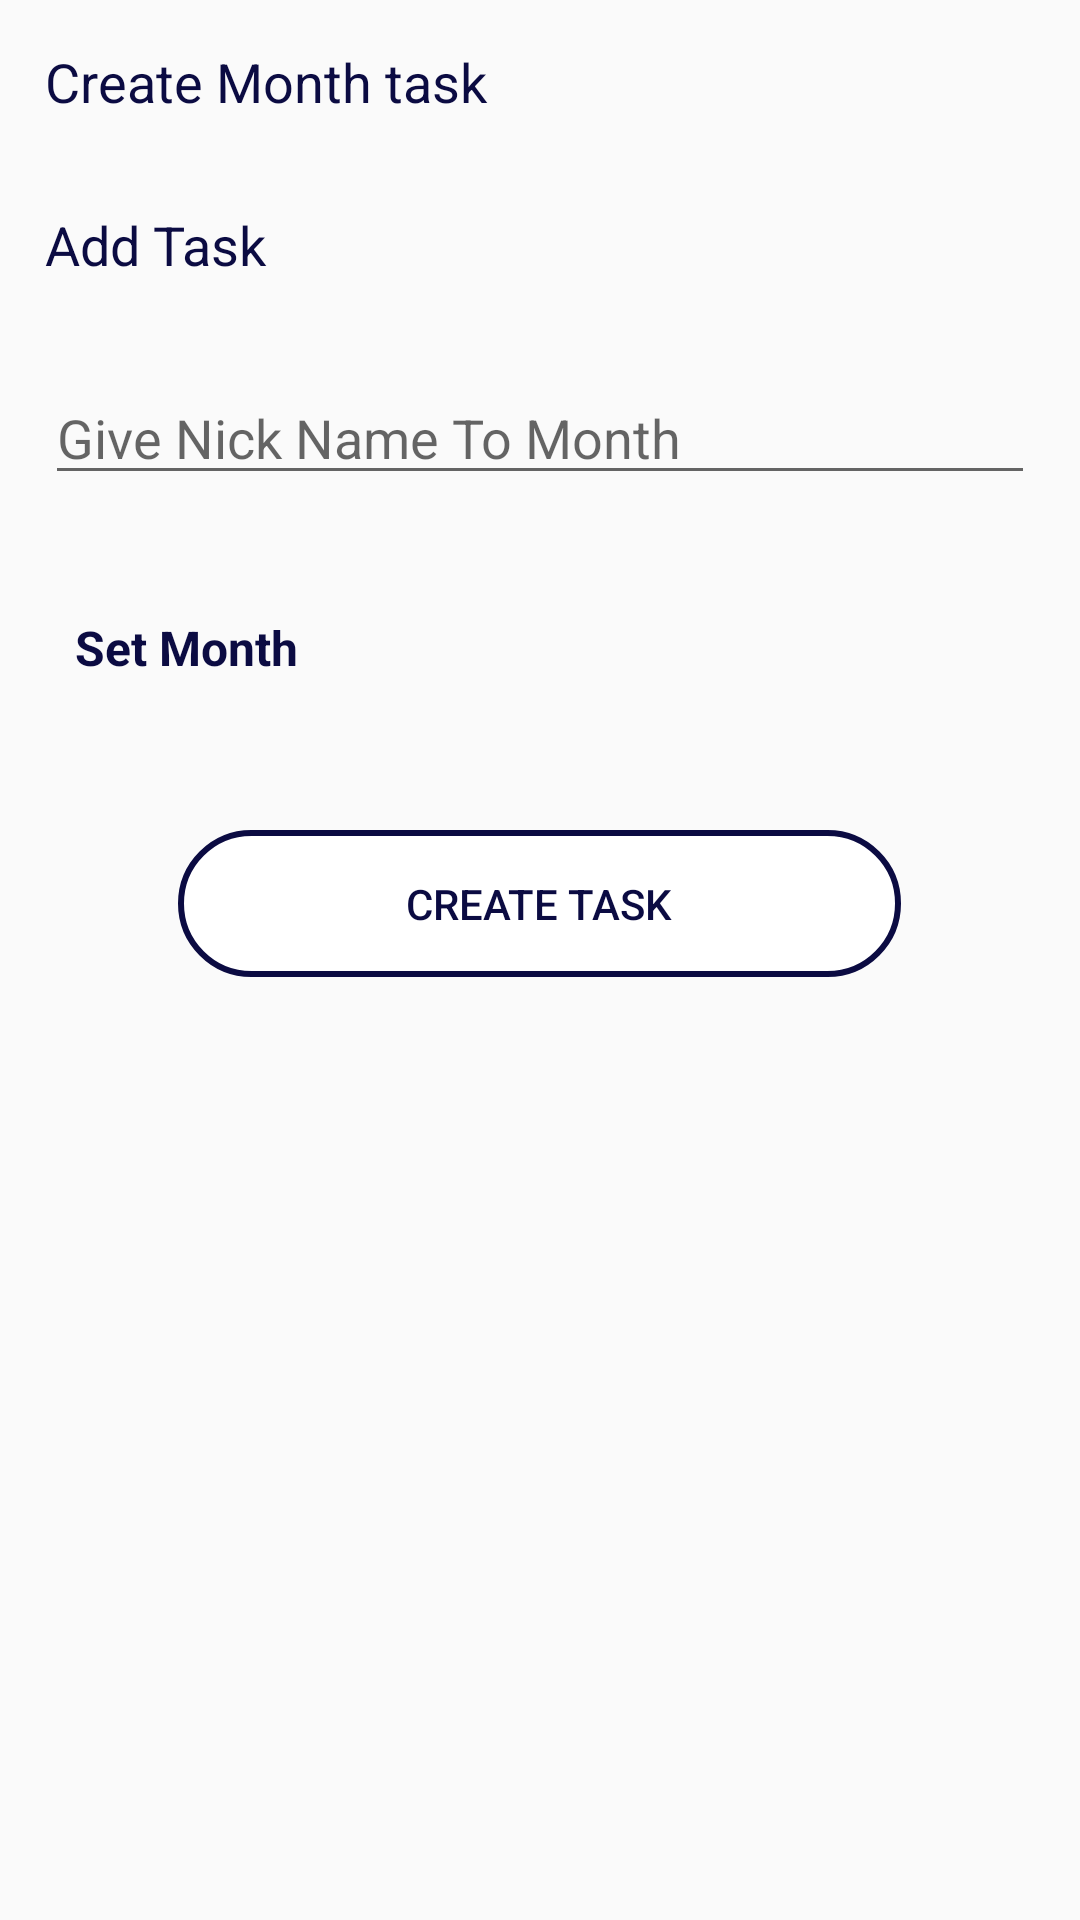

The Android layout XML behind this screen, and the referenced resources:
<!-- AndroidManifest.xml: application theme AppTheme -->
<!-- res/layout/activity_new_task.xml -->
<?xml version="1.0" encoding="utf-8"?>
<LinearLayout xmlns:android="http://schemas.android.com/apk/res/android"
    xmlns:app="http://schemas.android.com/apk/res-auto"
    xmlns:tools="http://schemas.android.com/tools"
    android:layout_width="match_parent"
    android:layout_height="match_parent"
    android:orientation="vertical">

    <TextView
        android:id="@+id/textView"
        android:layout_width="match_parent"
        android:layout_height="wrap_content"
        android:layout_margin="15dp"
        android:text="@string/month_task"
        android:textColor="@drawable/radius_border_button_text"
        android:textSize="18sp" />

    <TextView
        android:id="@+id/textView3"
        android:layout_width="match_parent"
        android:layout_height="wrap_content"
        android:layout_margin="15dp"
        android:text="@string/add_task"
        android:textColor="@drawable/radius_border_button_text"
        android:textSize="18sp" />

    <EditText
        android:id="@+id/input_nick_name"
        android:layout_width="match_parent"
        android:layout_height="wrap_content"
        android:layout_margin="15dp"
        android:ems="10"
        android:hint="@string/nick_name"
        android:inputType="textPersonName" />

    <TextView
        android:id="@+id/dateText"
        android:layout_width="wrap_content"
        android:layout_height="wrap_content"
        android:layout_margin="25dp"
        android:layout_marginLeft="10dp"
        android:onClick="chooseDate"
        android:text="Set Month"
        android:textColor="@drawable/radius_border_button_text"
        android:textSize="16dp"
        android:textStyle="bold" />


    <Button
        android:id="@+id/task_create"
        style="?android:attr/borderlessButtonStyle"
        android:layout_width="241dp"
        android:layout_height="wrap_content"
        android:layout_gravity="center"
        android:layout_margin="25dp"
        android:layout_marginTop="50dp"
        android:background="@drawable/radius_border_button"
        android:paddingHorizontal="70dp"
        android:paddingVertical="15dp"
        android:text="@string/create_task"
        android:textColor="@drawable/radius_border_button_text" />

</LinearLayout>
<!-- resources referenced by this layout -->
<resources>
  <!-- drawable radius_border_button (drawable-v24) -->
  <?xml version="1.0" encoding="utf-8"?>
  <selector xmlns:android="http://schemas.android.com/apk/res/android" >
      <item android:state_pressed="true" >
          <shape android:shape="rectangle"  >
              <corners android:radius="90dip" />
              <stroke android:width="1dip" android:color="#444444" />
              <solid android:color="#FFFFFF"/>
          </shape>
      </item>
      <item >
          <shape android:shape="rectangle"  >
              <corners android:radius="90dip" />
              <stroke android:width="2dp" android:color="#0b0b42" />
              <solid android:color="#FFFFFF"/>
          </shape>
      </item>
  </selector>
  <!-- drawable radius_border_button_text (drawable-v24) -->
  <selector xmlns:android="http://schemas.android.com/apk/res/android">
      
      <item android:state_pressed="true"
          android:color="#444444" />
  
      
      <item android:color="#0b0b42" />
  
  </selector>
  <string name="add_task">Add Task</string>
  <string name="create_task">Create Task</string>
  <string name="month_task">Create Month task</string>
  <string name="nick_name">Give Nick Name To Month</string>
  <style name="AppTheme" parent="Theme.AppCompat.Light.DarkActionBar">
          
          <item name="colorPrimary">@color/colorPrimary</item>
          <item name="colorPrimaryDark">@color/colorPrimaryDark</item>
          <item name="colorAccent">@color/colorAccent</item>
      </style>
  <!-- not gathered from this repository: default colours our renderer supplied (Android Studio template values) -->
  <color name="colorPrimary">#FF6200EE</color>
  <color name="colorPrimaryDark">#FF3700B3</color>
  <color name="colorAccent">#FF03DAC5</color>
</resources>
